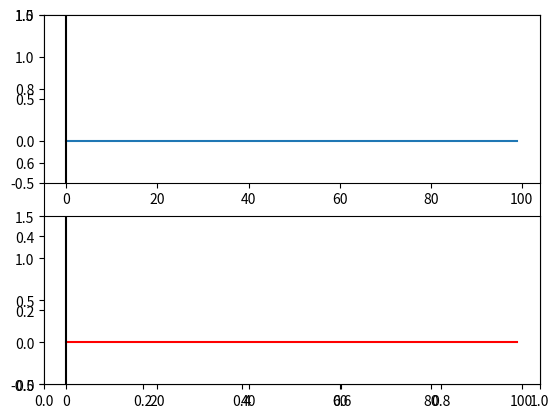

Source code (Python):
import numpy as np
import matplotlib.pyplot as plt
import matplotlib.animation as animation
from time import sleep

val1 = np.zeros(100)
val2 = np.zeros(100)

level1 = 0.2
level2 = 0.5

fig, ax = plt.subplots()

ax1 = plt.subplot2grid((2,1),(0,0))
lineVal1, = ax1.plot(np.zeros(100))
ax1.set_ylim(-0.5, 1.5)

ax2 = plt.subplot2grid((2,1),(1,0))
lineVal2, = ax2.plot(np.zeros(100), color = "r")
ax2.set_ylim(-0.5, 1.5)

axvline1 = ax1.axvline(x=0., color="k")
axvline2 = ax2.axvline(x=0., color="k")


def onMouseMove(event):
  axvline1.set_data([event.xdata, event.xdata], [0, 1])
  axvline2.set_data([event.xdata, event.xdata], [0, 1])


def updateData():
  global level1, val1
  global level2, val2

  clamp = lambda n, minn, maxn: max(min(maxn, n), minn)

  level1 = clamp(level1 + (np.random.random()-.5)/20.0, 0.0, 1.0)
  level2 = clamp(level2 + (np.random.random()-.5)/10.0, 0.0, 1.0)

  # values are appended to the respective arrays which keep the last 100 readings
  val1 = np.append(val1, level1)[-100:]
  val2 = np.append(val2, level2)[-100:]

  yield 1     # FuncAnimation expects an iterator

def visualize(i):

  lineVal1.set_ydata(val1)
  lineVal2.set_ydata(val2)

  return lineVal1,lineVal2

fig.canvas.mpl_connect('motion_notify_event', onMouseMove)
ani = animation.FuncAnimation(fig, visualize, updateData)
plt.show()